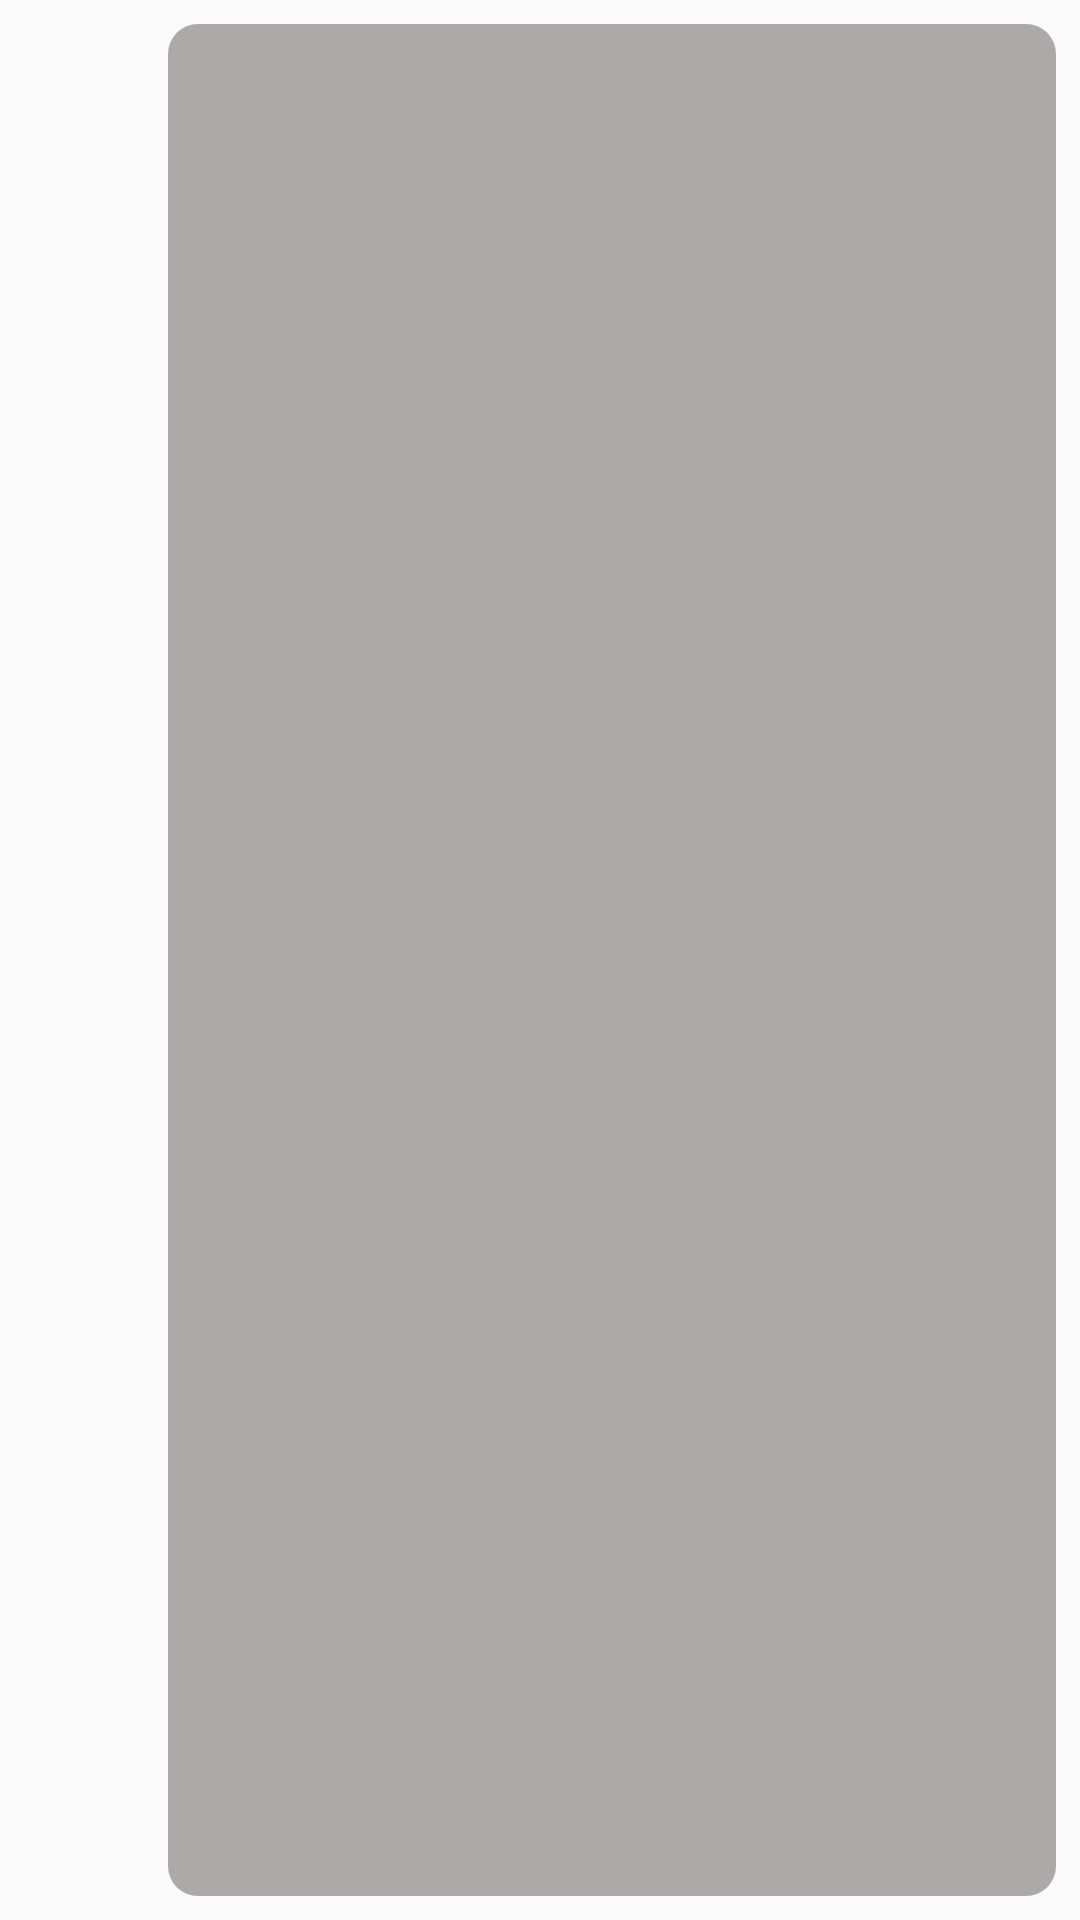

Reconstruct the res/layout file that produces this screen, plus the resources it refers to.
<!-- AndroidManifest.xml: application theme AppTheme -->
<!-- res/layout/view_list_item.xml -->
<?xml version="1.0" encoding="utf-8"?>
<layout xmlns:android="http://schemas.android.com/apk/res/android"
    xmlns:app="http://schemas.android.com/apk/res-auto"
    xmlns:tools="http://schemas.android.com/tools">

    <data>

    </data>

    <androidx.constraintlayout.widget.ConstraintLayout
        android:layout_width="match_parent"
        android:layout_height="wrap_content"
        android:paddingStart="8dp"
        android:paddingEnd="8dp"
        tools:context=".MainActivity">

        <TextView
            android:id="@+id/dateTextView"
            android:layout_width="40dp"
            android:layout_height="wrap_content"
            android:gravity="center_vertical"
            android:textAlignment="center"
            android:layout_marginTop="5dp"
            app:layout_constraintBottom_toTopOf="@id/dateNumberTextView"
            app:layout_constraintStart_toStartOf="parent"
            app:layout_constraintTop_toTopOf="@id/contentBackgroundView"
            tools:text="THU" />

        <TextView
            android:id="@+id/dateNumberTextView"
            android:layout_width="40dp"
            android:layout_height="30dp"
            android:gravity="center_vertical"
            android:textAlignment="center"
            app:layout_constraintStart_toStartOf="parent"
            app:layout_constraintTop_toBottomOf="@id/dateTextView"
            tools:text="29" />

        <View
            android:id="@+id/contentBackgroundView"
            android:layout_width="0dp"
            android:layout_height="0dp"
            android:layout_marginStart="8dp"
            android:layout_marginTop="8dp"
            android:layout_marginBottom="8dp"
            android:background="@drawable/background_list_item"
            app:layout_constraintBottom_toBottomOf="parent"
            app:layout_constraintEnd_toEndOf="parent"
            app:layout_constraintStart_toEndOf="@+id/dateNumberTextView"
            app:layout_constraintTop_toTopOf="parent" />

        <TextView
            android:id="@+id/titleTextView"
            style="@style/AppTheme.Text.ListItem"
            android:layout_width="0dp"
            android:layout_height="wrap_content"
            android:layout_marginTop="10dp"
            app:layout_constraintTop_toTopOf="@id/contentBackgroundView"
            app:layout_constraintBottom_toTopOf="@id/timeTextView"
            app:layout_constraintEnd_toEndOf="@id/contentBackgroundView"
            app:layout_constraintStart_toStartOf="@id/contentBackgroundView"
            tools:text="제주도 여행" />

        <TextView
            android:id="@+id/timeTextView"
            style="@style/AppTheme.Text.ListItem"
            android:layout_width="0dp"
            android:layout_height="wrap_content"
            android:layout_marginBottom="10dp"
            app:layout_constraintBottom_toBottomOf="@id/contentBackgroundView"
            app:layout_constraintEnd_toEndOf="@id/contentBackgroundView"
            app:layout_constraintStart_toStartOf="@id/contentBackgroundView"
            tools:text="9AM" />
    </androidx.constraintlayout.widget.ConstraintLayout>
</layout>
<!-- resources referenced by this layout -->
<resources>
  <!-- drawable background_list_item (drawable) -->
  <?xml version="1.0" encoding="utf-8"?>
  <shape xmlns:android="http://schemas.android.com/apk/res/android"
      android:shape="rectangle">
      <corners android:radius="10dp" />
      <solid android:color="@color/colorItemBackground" />
  </shape>
  <style name="AppTheme.Text.ListItem">
          <item name="android:layout_marginStart">15dp</item>
          <item name="android:layout_marginEnd">15dp</item>
      </style>
  <style name="AppTheme" parent="Theme.AppCompat.Light.DarkActionBar">
          
          <item name="colorPrimary">@color/colorPrimary</item>
          <item name="colorPrimaryDark">@color/colorPrimaryDark</item>
          <item name="colorAccent">@color/colorAccent</item>
      </style>
  <color name="colorItemBackground">#ADA9A9</color>
  <color name="colorPrimary">#008577</color>
  <color name="colorPrimaryDark">#00574B</color>
  <color name="colorAccent">#D81B60</color>
</resources>
